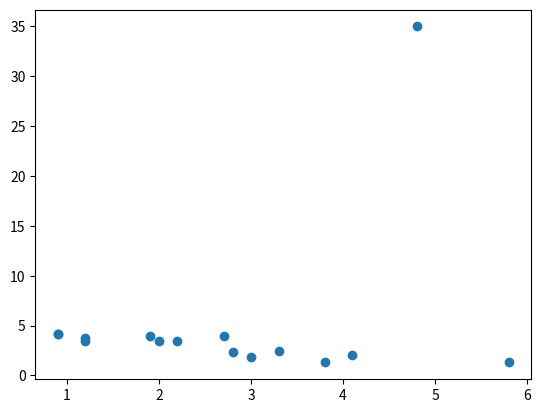

The matplotlib source for this figure:
from scipy import stats
import numpy as np
import pandas as pd
import matplotlib.pyplot as plt
# 나이에 따라서 지상파와 종편 프로를 좋아하는 사람들의 하루 평균 시청 시간과 운동량에 대한 데이터는 아래와 같다.
# - 지상파 시청 시간을 입력하면 어느 정도의 운동 시간을 갖게 되는지 회귀분석 모델을 작성한 후에 예측하시오.
# - 지상파 시청 시간을 입력하면 어느 정도의 종편 시청 시간을 갖게 되는지 회귀분석 모델을 작성한 후에 예측하시오.
# 참고로 결측치는 해당 칼럼의 평균 값을 사용하기로 한다. 이상치가 있는 행은 제거. 운동 10시간 초과는 이상치로 한다.  

data = {
    '지상파':[0.9,1.2,1.2,1.9,3.3,4.1,5.8,2.8,3.8,4.8,np.nan,0.9,3.0,2.2,2.0],
    '종편':[0.7,1.0,1.3,2.0,3.9,3.9,4.1,2.1,3.1,3.1,3.5,0.7,2.0,1.5,2.0],
    '운동':[4.2,3.8,3.5,4.0,2.5,2.0,1.3,2.4,1.3,35.0,4.0,4.2,1.8,3.5,3.5]
}
df = pd.DataFrame(data)
jisang_mean = df['지상파'].mean()
df.fillna(jisang_mean,inplace=True)
print(df)
x = df.지상파
y = df.운동
model = stats.linregress(x, y)
print(model)
plt.scatter(x, y)
input_ex = 10000
print(model.slope * input_ex + model.intercept)
plt.plot()
plt.show()
# LinregressResult(slope=np.float64(1.6677694999166923), intercept=np.float64(0.6184430442731452), 
# rvalue=np.float64(0.29321860062489036), pvalue=np.float64(0.2888491285513351), 
# stderr=np.float64(1.5081736936099939), intercept_stderr=np.float64(4.606536630914341))7.2895210439399145
print('점수 예측(iq가 80): ', model.slope * 80 + model.intercept)
print('점수 예측(iq가 120): ', model.slope * 120 + model.intercept)
